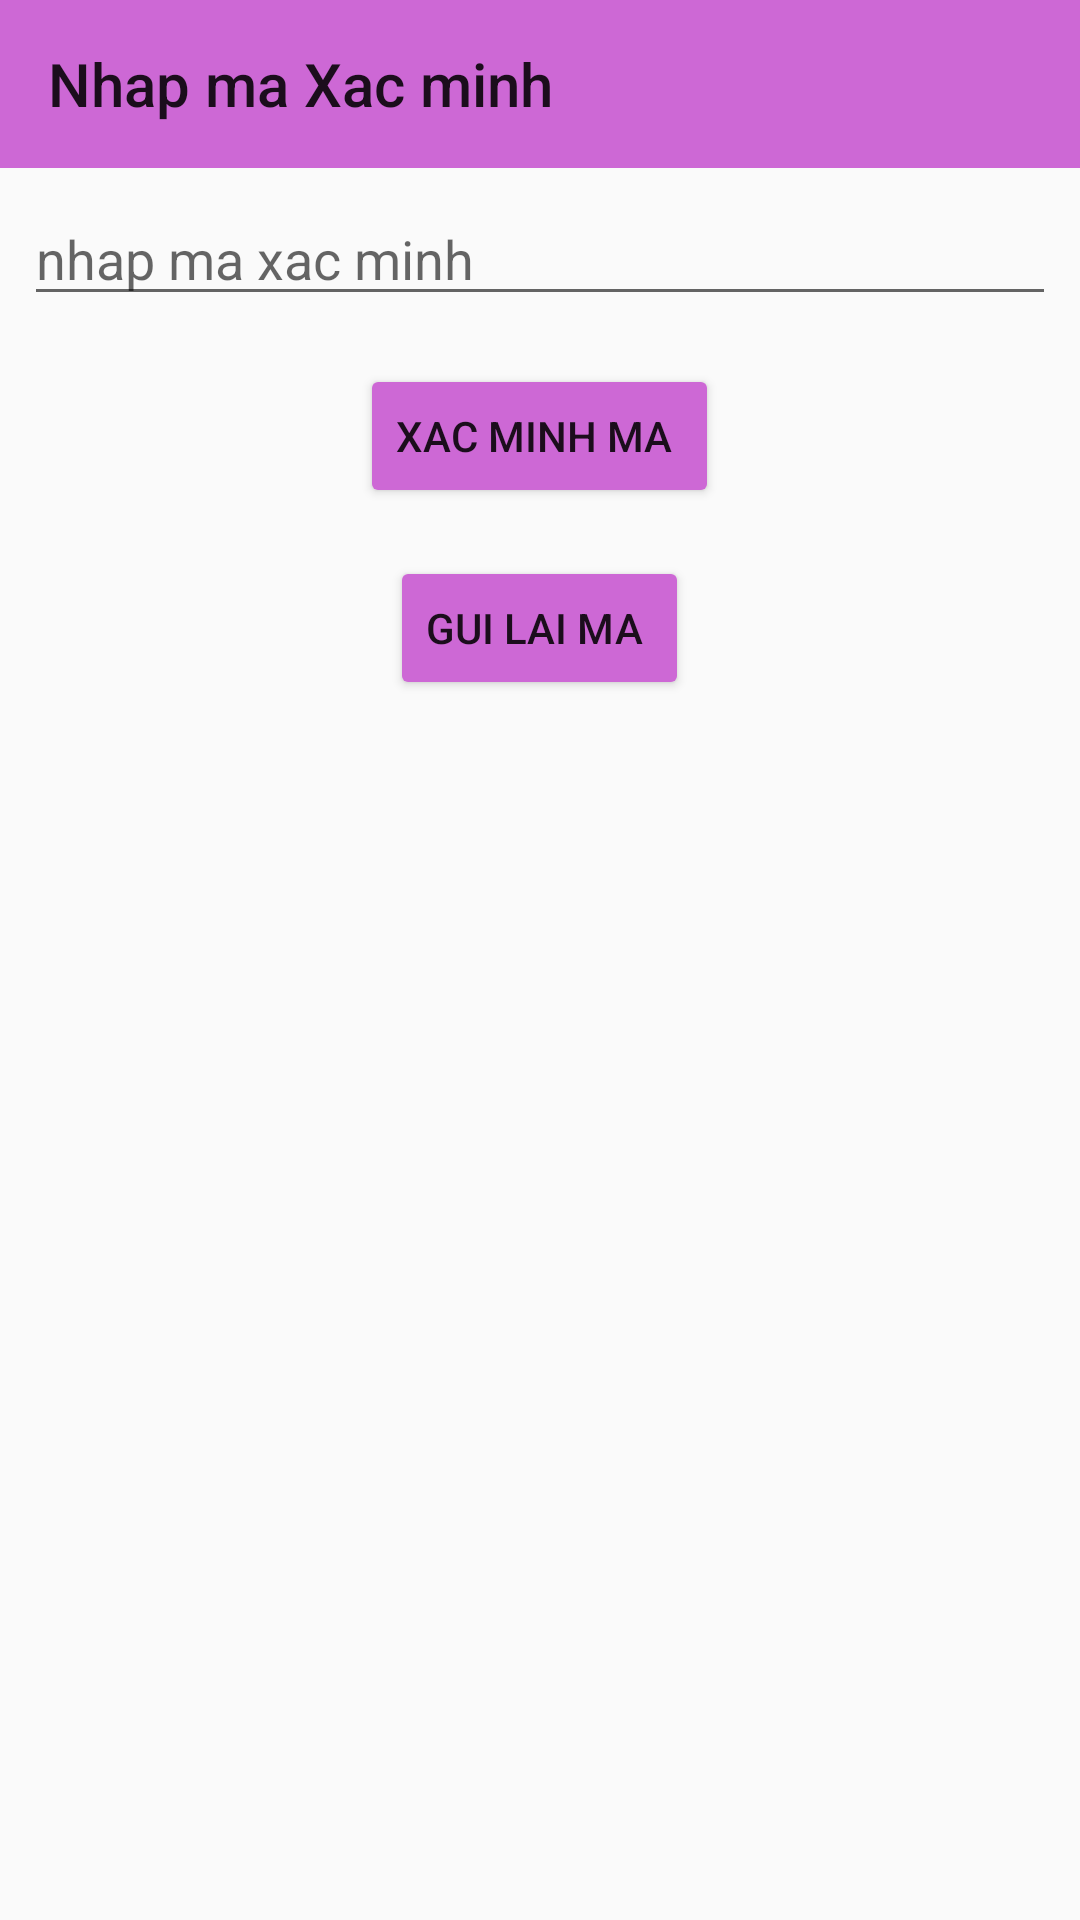

Android layout source for this screen:
<!-- AndroidManifest.xml: application theme Theme.ShoppingClient -->
<!-- res/layout/activity_enter_otp.xml -->
<?xml version="1.0" encoding="utf-8"?>
<LinearLayout xmlns:android="http://schemas.android.com/apk/res/android"
    xmlns:app="http://schemas.android.com/apk/res-auto"
    xmlns:tools="http://schemas.android.com/tools"
    android:layout_width="match_parent"
    android:layout_height="match_parent"
    android:orientation="vertical"
    tools:context=".EnterOtpActivity">

    <com.google.android.material.appbar.MaterialToolbar
        android:layout_width="match_parent"
        android:layout_height="wrap_content"
        android:background="@color/bg_login"
        app:title="Nhap ma Xac minh" />

    <EditText
        android:inputType="number"
        android:id="@+id/edt_otp"
        android:layout_width="match_parent"
        android:layout_height="wrap_content"
        android:layout_margin="8dp"
        android:hint="nhap ma xac minh" />

    <Button
        android:id="@+id/btn_confirm_opt"
        android:layout_width="wrap_content"
        android:layout_height="wrap_content"
        android:layout_gravity="center_horizontal"
        android:layout_margin="8dp"
        android:backgroundTint="@color/bg_login"
        android:text="Xac Minh Ma " />

    <Button
        android:id="@+id/btn_send_otp_again"
        android:layout_width="wrap_content"
        android:layout_height="wrap_content"
        android:layout_gravity="center_horizontal"
        android:layout_margin="8dp"
        android:backgroundTint="@color/bg_login"
        android:text="gui lai ma " />
</LinearLayout>
<!-- resources referenced by this layout -->
<resources>
  <color name="bg_login">#CD68D5</color>
  <style name="Theme.ShoppingClient" parent="Theme.AppCompat.Light.NoActionBar">
          
          <item name="colorPrimary">@color/purple_500</item>
          <item name="colorPrimaryVariant">@color/purple_700</item>
          <item name="colorOnPrimary">@color/white</item>
          
          <item name="colorSecondary">@color/teal_200</item>
          <item name="colorSecondaryVariant">@color/teal_700</item>
          <item name="colorOnSecondary">@color/black</item>
          
          <item name="android:statusBarColor" tools:targetApi="l">?attr/colorPrimaryVariant</item>
          
      </style>
  <color name="purple_500">#FF6200EE</color>
  <color name="purple_700">#FF3700B3</color>
  <color name="white">#FFFFFFFF</color>
  <color name="teal_200">#FF03DAC5</color>
  <color name="teal_700">#FF018786</color>
  <color name="black">#FF000000</color>
</resources>
